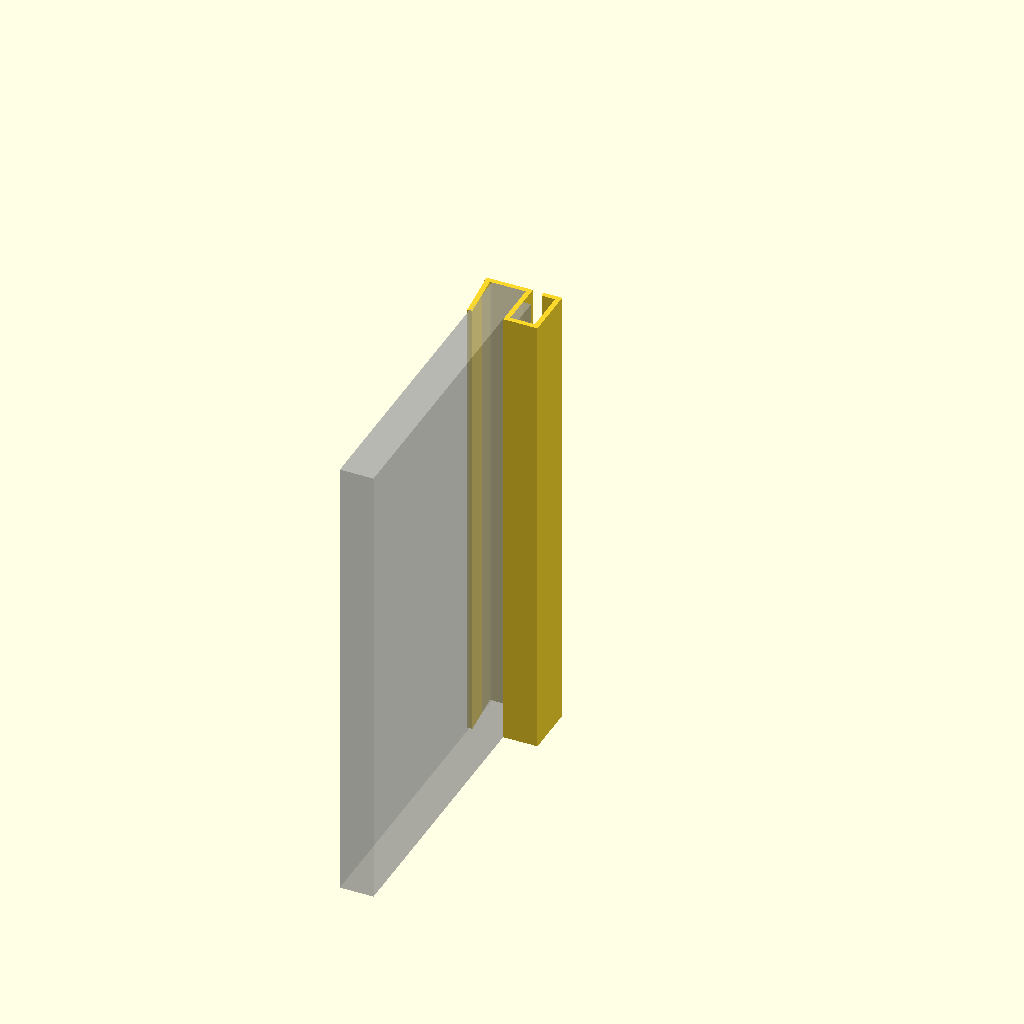
Cell 1 — every parameter at its default value.
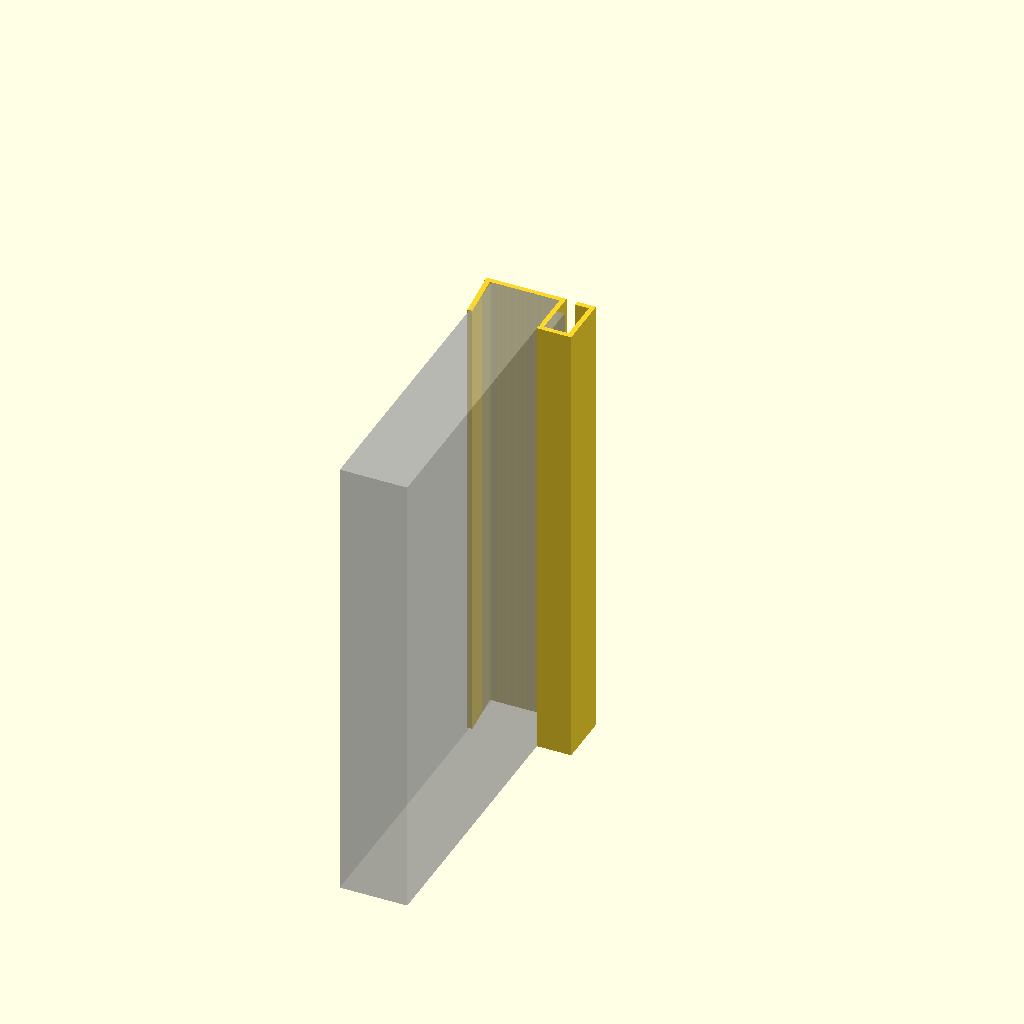
Cell 2 — cube_shelf_vertical_support_x set to 24.8, the other parameters unchanged.
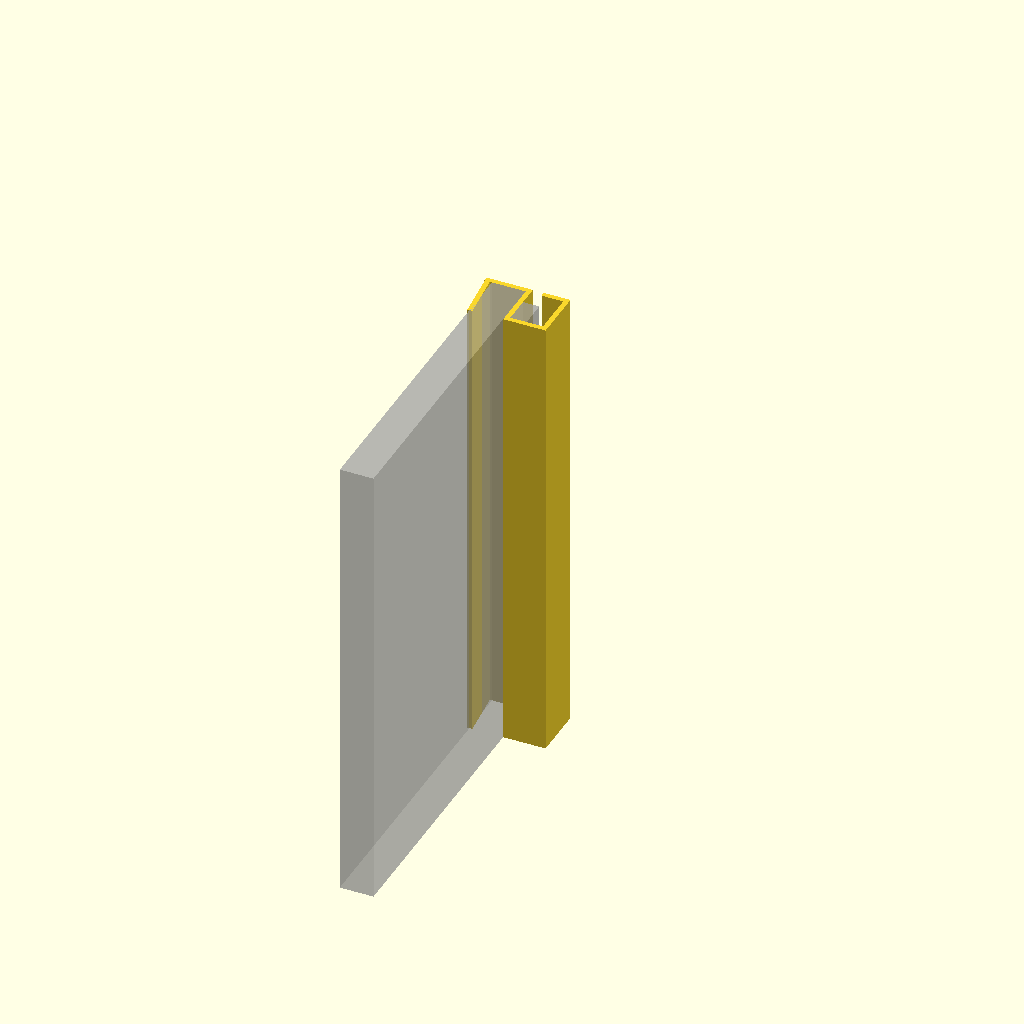
Cell 3: power_cable_x = 6 (everything else at default).
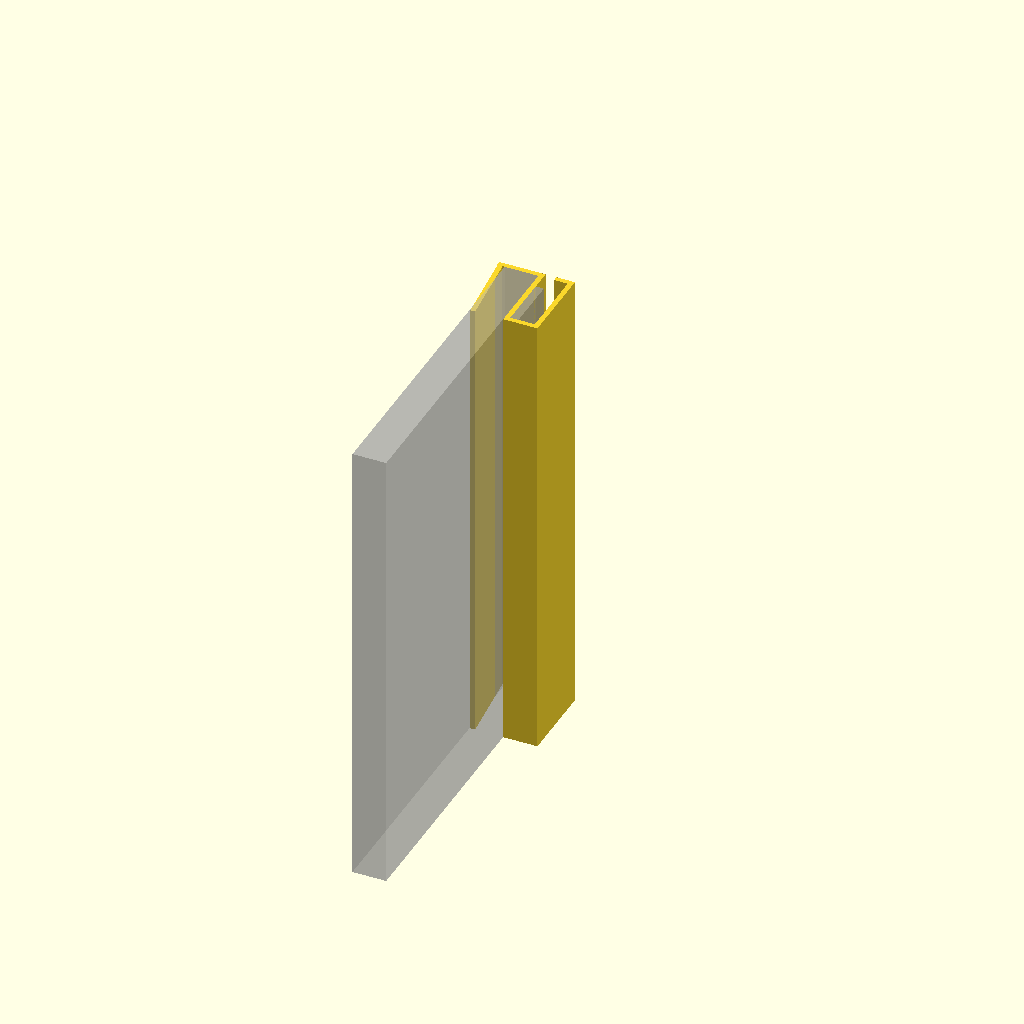
Cell 4: power_cable_y = 20 (everything else at default).
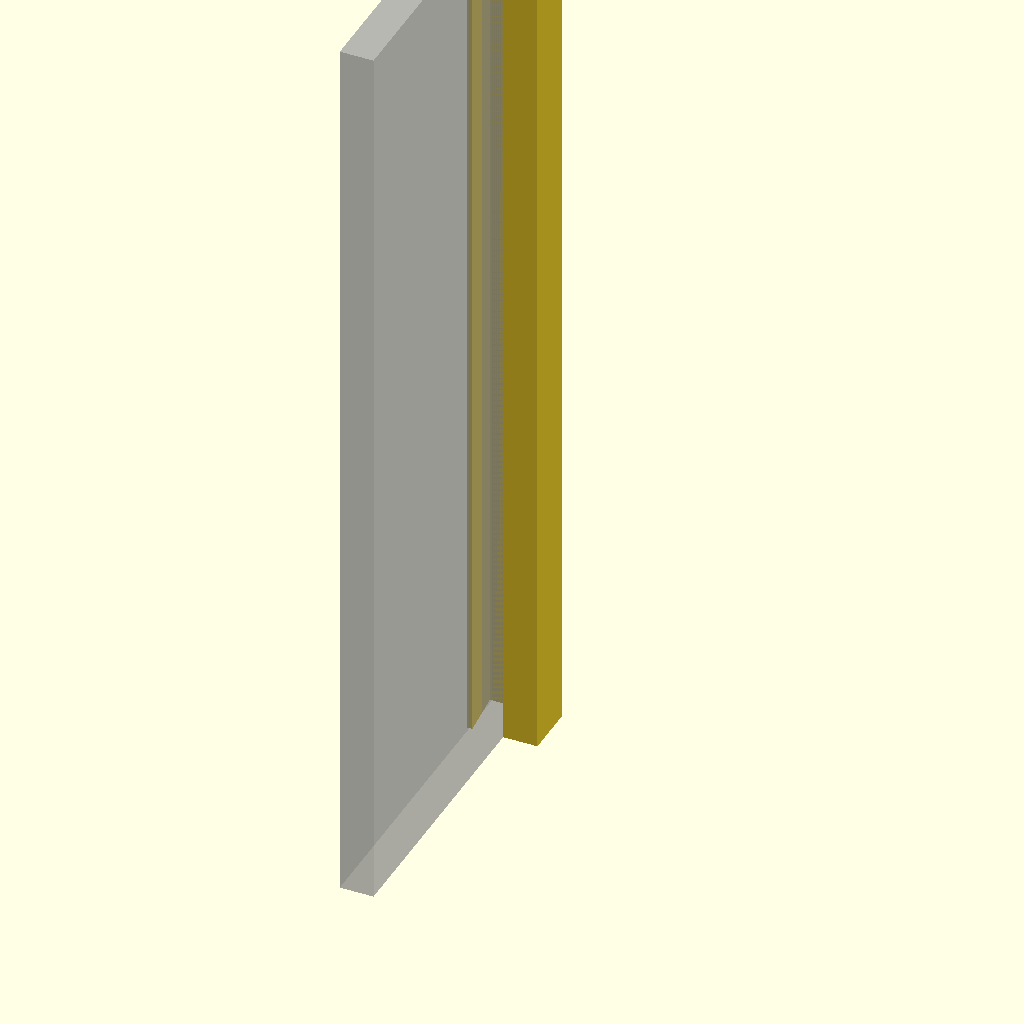
Cell 5: the same model with tray_z = 340.
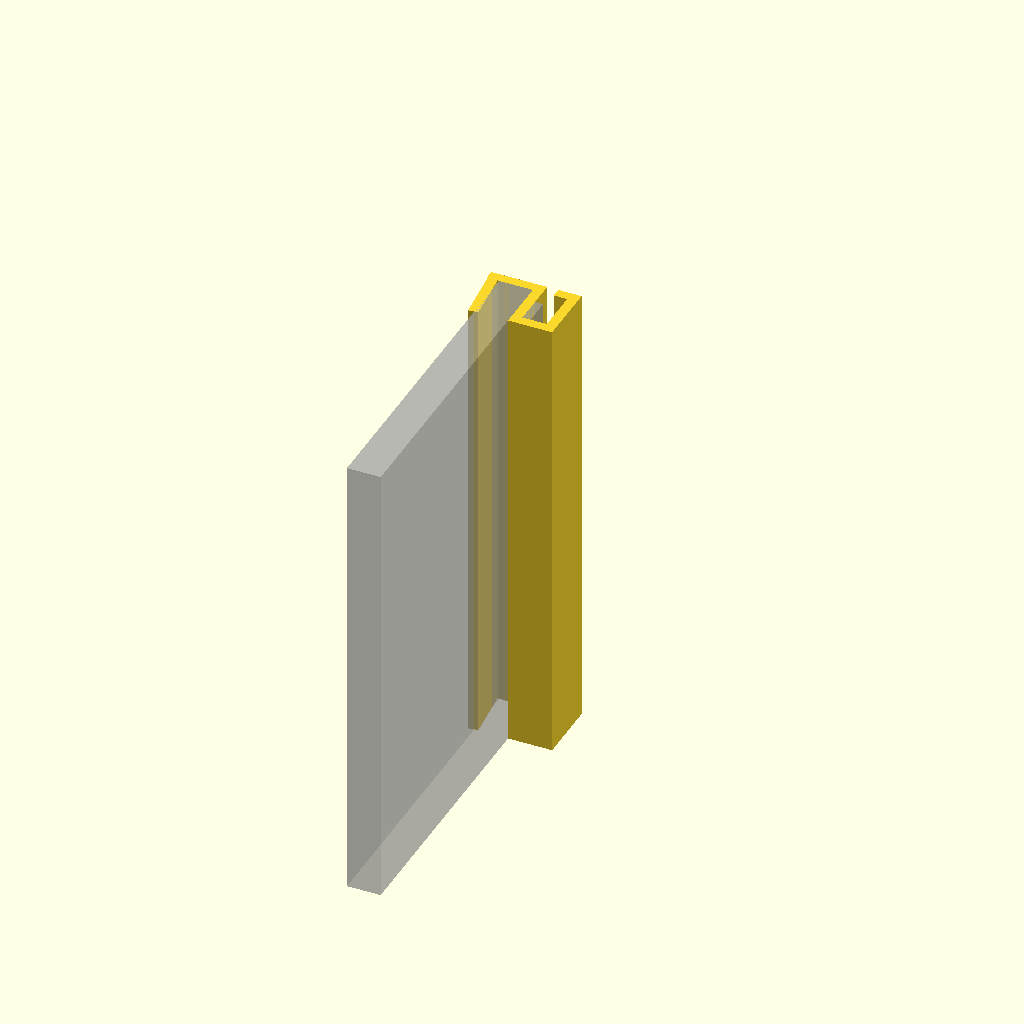
Cell 6: wall_width = 3.6 (everything else at default).
All cells are drawn from one camera (rotation 55°, 0°, 25°, orthographic, colour scheme Cornfield), so only the parameter changes between them.
OpenSCAD source file multiboard/underware/cube-shelf-power-cable-tray.scad:
////////////////////////////////////////////////////////////////////////////////////////////////////////////////////////
// measurements

cube_shelf_vertical_support_x = 12.4;

power_cable_x = 3.0;
power_cable_y = 10.0;

// tray_z = 125.0;
tray_z = 170.0;

////////////////////////////////////////////////////////////////////////////////////////////////////////////////////////
// settings

render_mode = "preview";
// render_mode = "print";

wall_width = 1.8;

cube_shelf_pinch_angle = 6.0;
cube_shelf_back_clearance = 1.0;

power_cable_entry_gap = 4.0;
power_cable_clearance = 3.0;

wall_preview_y = 120;

////////////////////////////////////////////////////////////////////////////////////////////////////////////////////////
// calculations

$fn = $preview ? 32 : 128;

power_cable_channel_x = power_cable_x + power_cable_clearance * 2;
power_cable_channel_y = power_cable_y + power_cable_clearance * 2;

tray_y = power_cable_channel_y + wall_width * 2;

////////////////////////////////////////////////////////////////////////////////////////////////////////////////////////
// models

if( render_mode == "preview" )
{
    // preview the cube shelf wall
    % translate([ wall_width + cube_shelf_back_clearance, -wall_preview_y + power_cable_channel_y + wall_width, 0 ])
        cube([ cube_shelf_vertical_support_x, wall_preview_y, tray_z ]);

    // preview the cable
    % translate([ wall_width * 2 + cube_shelf_vertical_support_x + cube_shelf_back_clearance, wall_width, 0 ])
        // cylinder( h = tray_z, r = power_cable_y );
        cube([ power_cable_x, power_cable_y, tray_z ]);

    CubeShelfPowerCableTray();
}
else if( render_mode == "print" )
{
    CubeShelfPowerCableTray();
}
else
{
    assert( false, str( "Unknown render mode: ", render_mode ) );
}

////////////////////////////////////////////////////////////////////////////////////////////////////////////////////////

module CubeShelfPowerCableTray()
{
    center_wall_x = wall_width + cube_shelf_vertical_support_x + cube_shelf_back_clearance;
    right_wall_x = center_wall_x + wall_width + power_cable_channel_x;
    gap_wall_x = center_wall_x + wall_width + power_cable_entry_gap;

    back_wall_y = wall_width + power_cable_channel_y;

    // left wall
    translate([ wall_width, tray_y, 0 ])
        rotate([ 0, 0, 180 + cube_shelf_pinch_angle ])
            cube([ wall_width, tray_y, tray_z ]);

    // behind cube shelf
    translate([ 0, back_wall_y, 0 ])
        cube([ center_wall_x, wall_width, tray_z ]);

    // center wall
    translate([ center_wall_x, 0, 0 ])
        cube([ wall_width, tray_y, tray_z ]);

    // in front of cable
    translate([ center_wall_x, 0, 0 ])
        cube([ wall_width * 2 + power_cable_channel_x, wall_width, tray_z ]);

    // right of cable
    translate([ right_wall_x, 0, 0 ])
        cube([ wall_width, tray_y, tray_z ]);

    // behind cable
    translate([ gap_wall_x, back_wall_y, 0 ])
        cube([ right_wall_x - gap_wall_x, wall_width, tray_z ]);
}

////////////////////////////////////////////////////////////////////////////////////////////////////////////////////////
Customizer parameters (derived from the source; name, type, default, range or options):
cube_shelf_vertical_support_x: number, default 12.4
power_cable_x: number, default 3
power_cable_y: number, default 10
tray_z: number, default 170
render_mode: string, default "preview"
wall_width: number, default 1.8
cube_shelf_pinch_angle: number, default 6
cube_shelf_back_clearance: number, default 1
power_cable_entry_gap: number, default 4
power_cable_clearance: number, default 3
wall_preview_y: number, default 120
